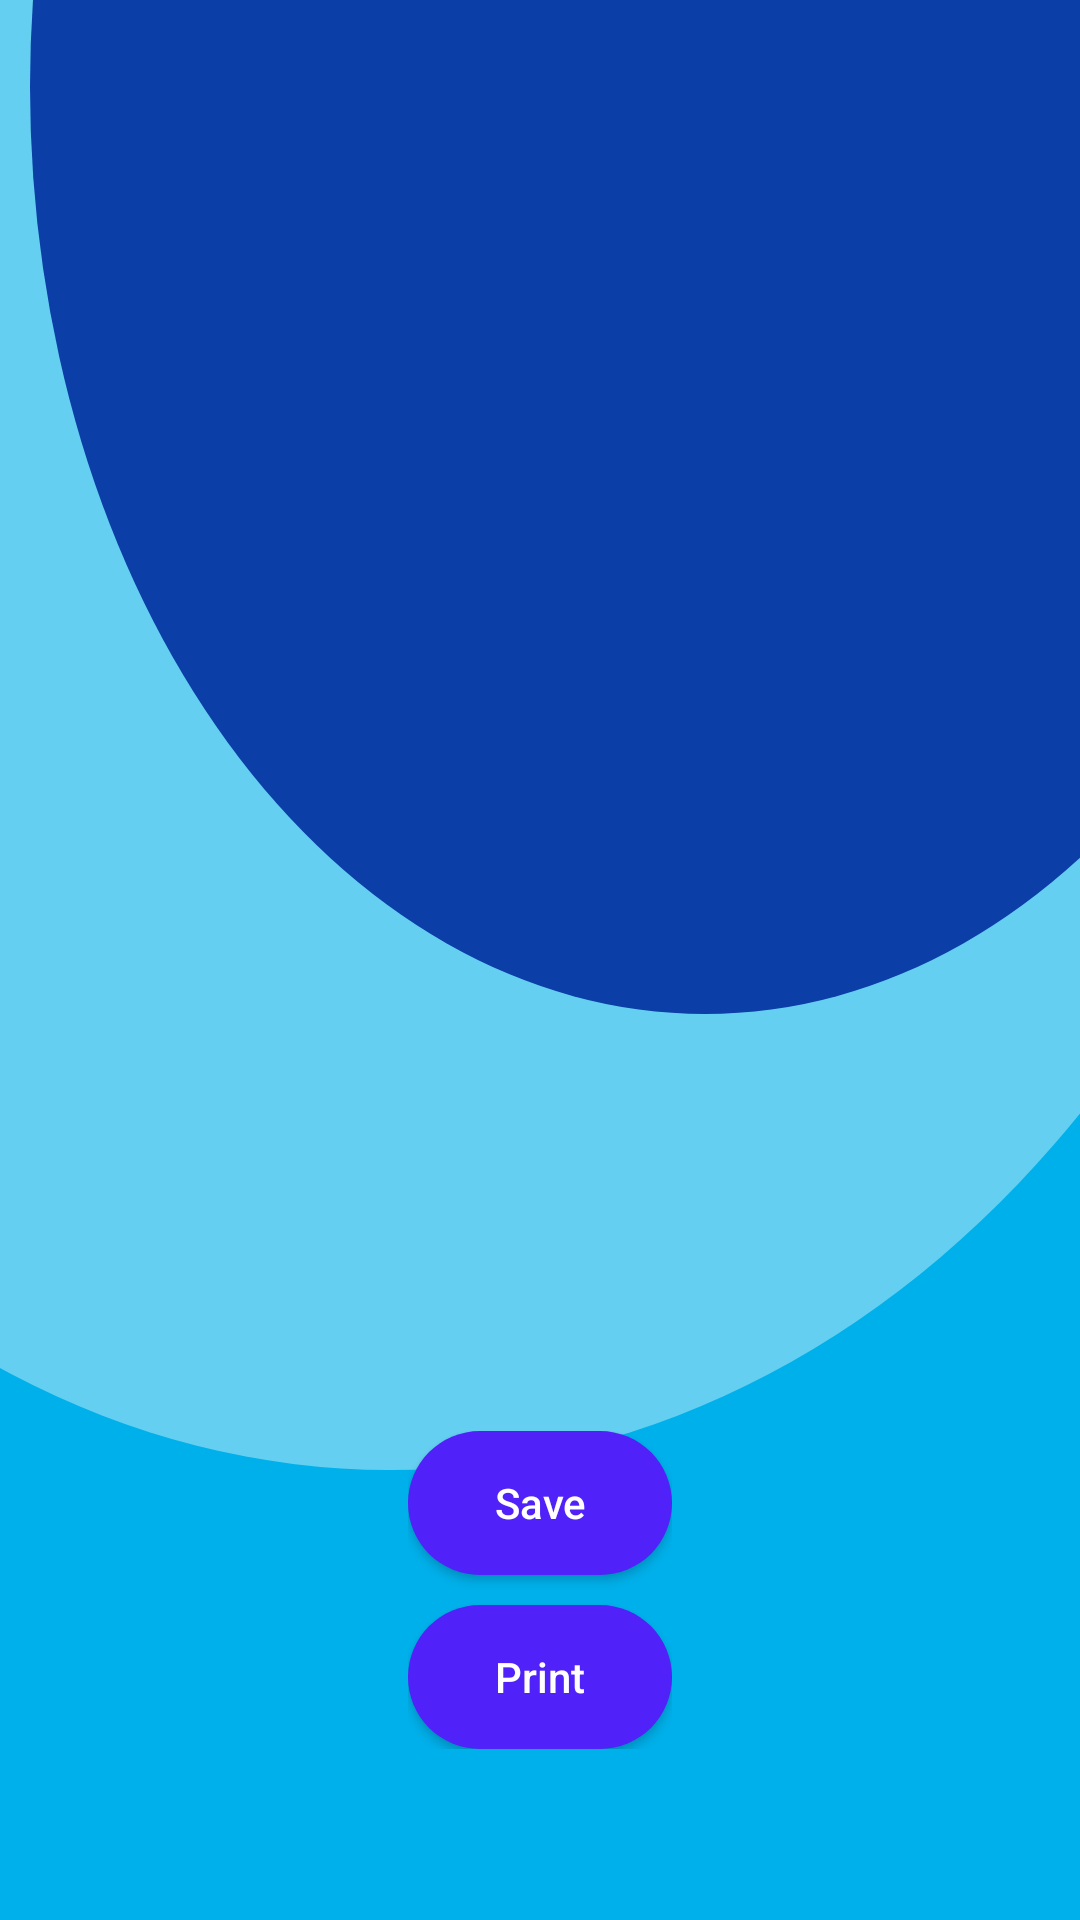

Here is an Android app screen rendered from its layout file. Give the layout XML and the strings, colors and styles it references.
<!-- AndroidManifest.xml: application theme Theme.DrawerApplication -->
<!-- res/layout/qrimageview.xml -->
<?xml version="1.0" encoding="utf-8"?>
<androidx.constraintlayout.widget.ConstraintLayout xmlns:android="http://schemas.android.com/apk/res/android"
    android:layout_width="match_parent"
    android:layout_height="wrap_content"
    xmlns:app="http://schemas.android.com/apk/res-auto"
    android:background="@drawable/background_main">

    <ImageView
        android:id="@+id/show_Images"
        android:layout_width="match_parent"
        android:layout_height="350dp"
        app:layout_constraintTop_toTopOf="parent"
        app:layout_constraintLeft_toLeftOf="parent"
        app:layout_constraintRight_toRightOf="parent"
        app:layout_constraintBottom_toBottomOf="parent"
        android:layout_marginBottom="150dp"
        android:src="@drawable/newage"/>

    <LinearLayout
        android:layout_width="wrap_content"
        android:layout_height="wrap_content"
        android:orientation="vertical"
        app:layout_constraintBottom_toBottomOf="parent"
        app:layout_constraintLeft_toLeftOf="parent"
        app:layout_constraintRight_toRightOf="parent"
        app:layout_constraintTop_toBottomOf="@+id/show_Images">

        <androidx.appcompat.widget.AppCompatButton
            android:id="@+id/btnSaveImage"
            android:layout_width="wrap_content"
            android:layout_height="wrap_content"
            android:background="@drawable/shape"
            android:textColor="#fff"
            android:text="Save"
            android:textAllCaps="false"
            app:layout_constraintTop_toBottomOf="@id/show_Images" />

        <androidx.appcompat.widget.AppCompatButton
            android:id="@+id/btnPrint"
            android:layout_width="wrap_content"
            android:layout_height="wrap_content"
            android:textColor="#fff"
            android:layout_marginTop="10dp"
            android:background="@drawable/shape"
            android:text="Print"
            android:textAllCaps="false"
            app:layout_constraintTop_toBottomOf="@id/show_Images" />

    </LinearLayout>
</androidx.constraintlayout.widget.ConstraintLayout>
<!-- resources referenced by this layout -->
<resources>
  <!-- drawable background_main (drawable) -->
  <?xml version="1.0" encoding="utf-8"?>
  <layer-list xmlns:android="http://schemas.android.com/apk/res/android">
      <item>
          <shape xmlns:android="http://schemas.android.com/apk/res/android"
              android:shape="rectangle">
              <solid android:color="#00B0EA" />
  
          </shape>
      </item>
      <item
          android:bottom="150dp"
          android:left="-200dp"
          android:right="-100dp"
          android:top="-350dp">
          <shape android:shape="oval">
              <gradient
                  android:angle="90"
                  android:endColor="#65FFFFFF"
                  android:startColor="#65FFFFFF" />
          </shape>
      </item>
      <item
          android:bottom="302dp"
          android:left="10dp"
  
          android:right="-100dp"
          android:top="-280dp">
          <shape xmlns:android="http://schemas.android.com/apk/res/android"
              android:shape="oval">
              <solid android:color="#0B3EA6" />
          </shape>
      </item>
  
  </layer-list>
  <!-- drawable shape (drawable) -->
  <?xml version="1.0" encoding="utf-8"?>
  
  <shape xmlns:android="http://schemas.android.com/apk/res/android"
      android:shape="rectangle">
  
      <solid android:color="#5021F8"/>
      <corners android:radius="50dp"/>
  
  </shape>
  <style name="Theme.DrawerApplication" parent="Theme.MaterialComponents.DayNight.NoActionBar">
          
          <item name="colorPrimary">@color/purple_500</item>
          <item name="colorPrimaryVariant">@color/purple_700</item>
          <item name="colorOnPrimary">@color/white</item>
          
          <item name="colorSecondary">@color/teal_200</item>
          <item name="colorSecondaryVariant">@color/teal_700</item>
          <item name="colorOnSecondary">@color/black</item>
          
          <item name="android:statusBarColor" tools:targetApi="l">?attr/colorPrimaryVariant</item>
          
      </style>
  <!-- not gathered from this repository: default colours our renderer supplied (Android Studio template values) -->
  <color name="purple_500">#FF6200EE</color>
  <color name="purple_700">#FF3700B3</color>
  <color name="teal_200">#FF03DAC5</color>
  <color name="teal_700">#FF018786</color>
  <color name="black">#FF000000</color>
  <color name="white">#FFFFFFFF</color>
</resources>
